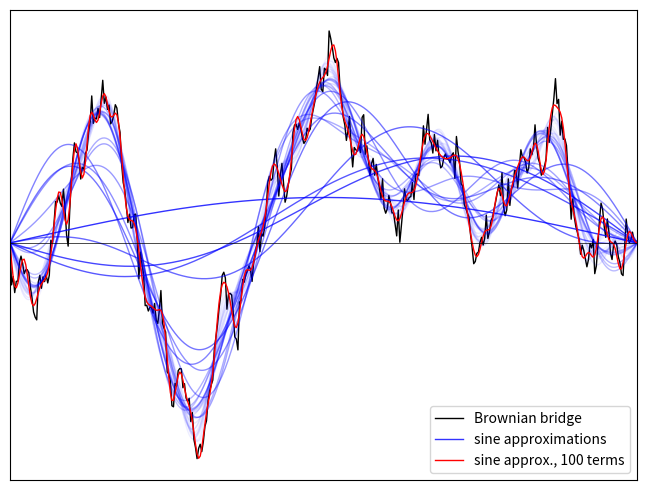

Reproduce this figure in Python.
"""
Plots a Brownian motion B(t), using covariances E[B(s)B(t)]=s(1-t) over s <= t
and,
- sine series B(t) = sum_{n >= 1} s(n) sin(pi n t)
- cos-sin series B(t) = sum_{n >=1}( c(2n) cos(2 pi n t) + s(2n) sin(2 pi n t) )
where
- Var(s(n)) = Var(c(n)) = 2/(pi n)^2
- Cov(s(m),s(n)) = Cov(c(m),c(n)) = 0 for m != n
- Cov(s(n),B(t)) = sin(pi n t) * 2/(pi n)^2
- Cov(c(n),B(t)) = cos(pi n t) * 2/(pi n)^2 for n even
- Cov(s(m),c(n)) = 0 for m+n even
- Cov(s(m),c(n)) = ( (1/(m-n)-1/(m+n)) * 4 / (pi^3 * m * n) for m+n odd
"""

import numpy as np
from math import pi, exp
import matplotlib.pyplot as plt


nt = 400
nsines = 100
np.random.seed(6)
times = np.linspace(0.0, 1.0, nt)
nrands = nt + nsines
cov = np.zeros(shape=(nrands, nrands))

for i, t in enumerate(times):
    cov[i, :i+1] = cov[:i+1, i] = times[:i+1] * (1-t)

for n in range(nsines):
    cov[nt + n, nt + n] = c = 2 / (pi * (n+1))**2
    cov[nt + n, :nt] = cov[:nt, nt+n] = np.sin(times * pi * (n+1)) * c

rands = np.random.multivariate_normal(np.zeros(shape=(nrands,)), cov)

series = []
path = times * 0
for n in range(nsines):
    path += np.sin(times * pi * (n+1)) * rands[nt + n]
    series.append(path.copy())

fig = plt.figure()
ax = fig.add_subplot(111)
ax.plot(times, rands[0:nt], label='Brownian bridge', linewidth=1, color='black')  # plot bbridge
for n in range(39):
    alpha = 0.8 * exp(-n * 0.1)
    label = 'sine approximations' if n == 0 else None
    ax.plot(times, series[n], label=label, linewidth=1, color='blue', alpha=alpha)
ax.plot(times, series[nsines-1], label='sine approx., {} terms'.format(nsines), linewidth=1, color='red')
ax.plot([0, 1], [0, 0], linewidth=0.5, color='black')
ax.set_xlim(0, 1)
ax.set_xticks([])
ax.set_yticks([])
plt.subplots_adjust(left=0.01, right=0.99, bottom=0.01, top=0.99, hspace=0, wspace=0)
ax.legend(loc='lower right')
plt.show()
